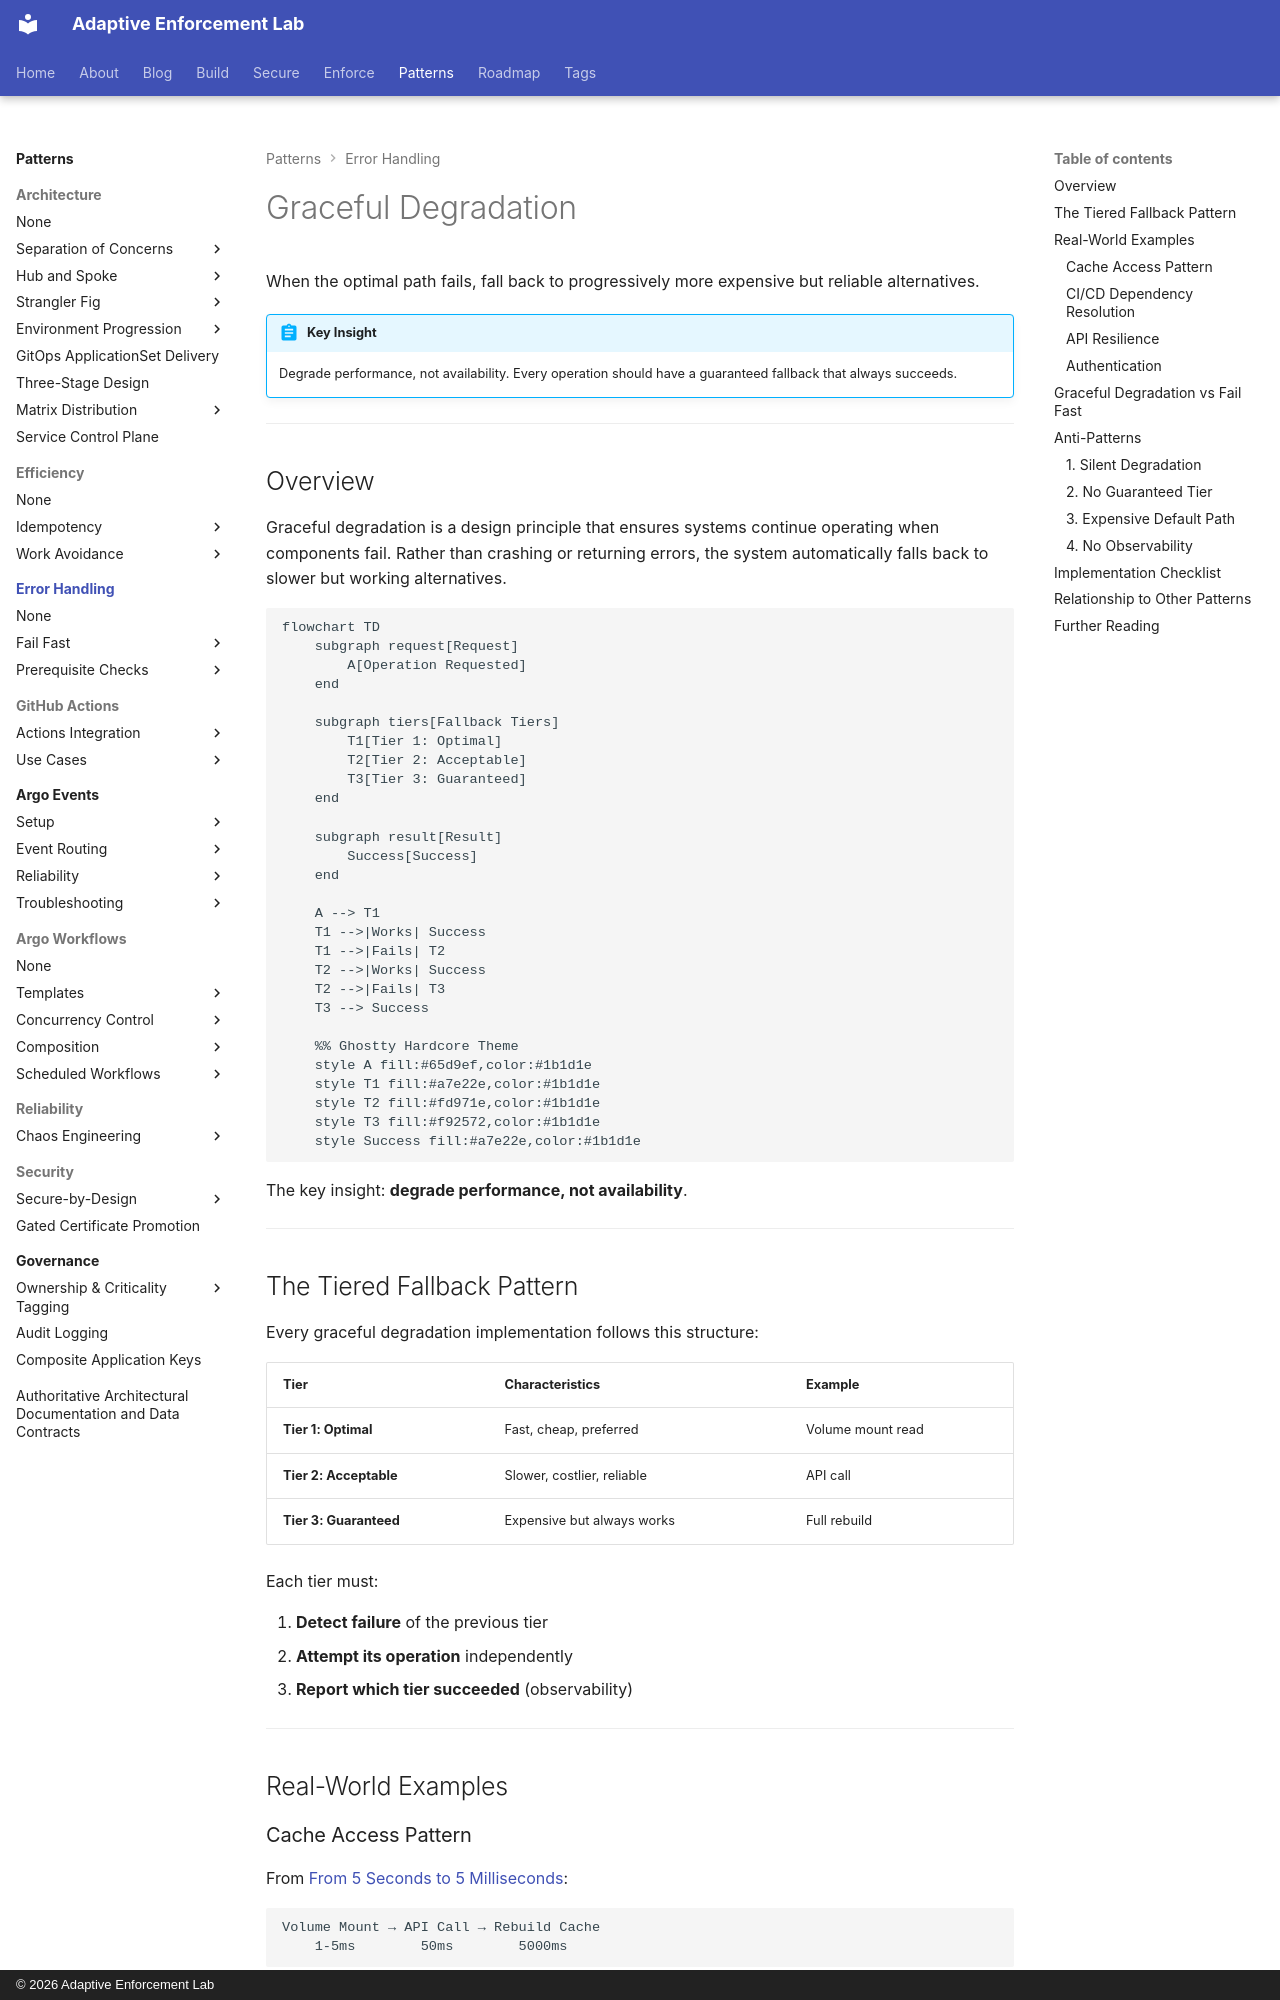

repository: adaptive-enforcement-lab/adaptive-enforcement-lab-com · page: patterns/error-handling/graceful-degradation/index.html · generator: mkdocs · copyright: © 2026 Adaptive Enforcement Lab

---
title: Graceful Degradation
description: >-
  Build tiered fallback systems that degrade performance, not availability. Cache layers, API resilience, and automatic failover patterns for platform reliability.
provenance: human
---
# Graceful Degradation

When the optimal path fails, fall back to progressively more expensive but reliable alternatives.

!!! abstract "Key Insight"
    Degrade performance, not availability. Every operation should have a guaranteed fallback that always succeeds.

---

## Overview

Graceful degradation is a design principle that ensures systems continue operating when components fail. Rather than crashing or returning errors, the system automatically falls back to slower but working alternatives.

```mermaid
flowchart TD
    subgraph request[Request]
        A[Operation Requested]
    end

    subgraph tiers[Fallback Tiers]
        T1[Tier 1: Optimal]
        T2[Tier 2: Acceptable]
        T3[Tier 3: Guaranteed]
    end

    subgraph result[Result]
        Success[Success]
    end

    A --> T1
    T1 -->|Works| Success
    T1 -->|Fails| T2
    T2 -->|Works| Success
    T2 -->|Fails| T3
    T3 --> Success

    %% Ghostty Hardcore Theme
    style A fill:#65d9ef,color:#1b1d1e
    style T1 fill:#a7e22e,color:#1b1d1e
    style T2 fill:#fd971e,color:#1b1d1e
    style T3 fill:#f92572,color:#1b1d1e
    style Success fill:#a7e22e,color:#1b1d1e

```

The key insight: **degrade performance, not availability**.

---

## The Tiered Fallback Pattern

Every graceful degradation implementation follows this structure:

| Tier | Characteristics | Example |
| ------ | ----------------- | --------- |
| **Tier 1: Optimal** | Fast, cheap, preferred | Volume mount read |
| **Tier 2: Acceptable** | Slower, costlier, reliable | API call |
| **Tier 3: Guaranteed** | Expensive but always works | Full rebuild |

Each tier must:

1. **Detect failure** of the previous tier
2. **Attempt its operation** independently
3. **Report which tier succeeded** (observability)

---

## Real-World Examples
